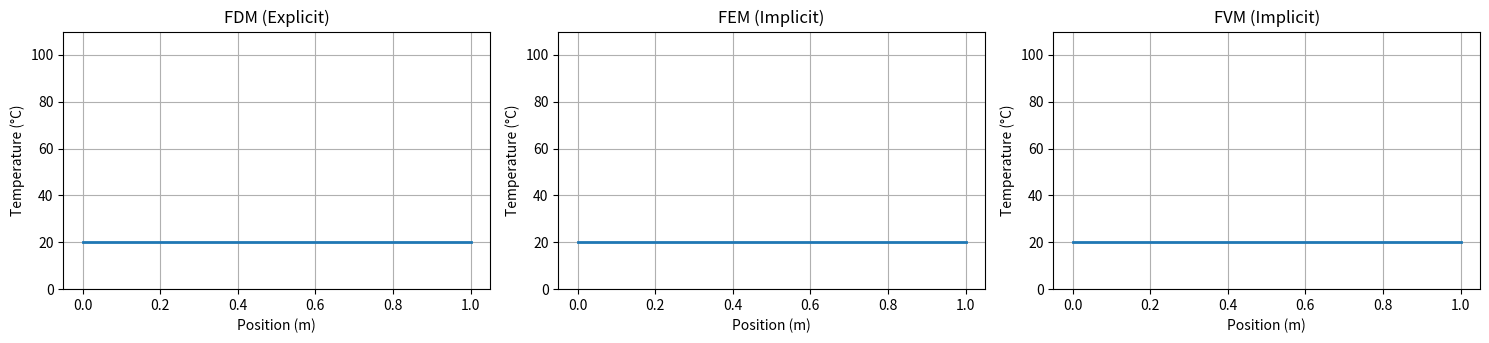

Write the Python code that produced this figure.
import numpy as np
import matplotlib.pyplot as plt
from matplotlib.animation import FuncAnimation
from scipy.sparse import diags
from scipy.sparse.linalg import spsolve
from scipy.sparse import lil_matrix

# --- Parameters ---
L = 1.0               # Length of the 1D rod in meters
nx = 50               # Number of spatial discretization points
dx = L / (nx - 1)     # Spatial grid spacing (uniform)
alpha = 1e-4          # Thermal diffusivity (m^2/s); material property controlling conduction rate
T_left = 100.0        # Dirichlet boundary condition: fixed temperature at the left boundary (deg C)
T_initial = 20.0      # Initial temperature for the entire domain (deg C)
dt = 0.5              # Time step size in seconds (chosen based on stability / accuracy considerations)
nt = 1000            # Number of time steps for temporal integration

x = np.linspace(0, L, nx)  # Create spatial grid array from 0 to L

# --- Initial condition setup ---
# Initialize temperature arrays for the three numerical methods: FDM, FEM, FVM
T_fdm = np.ones(nx) * T_initial  # Initial temperature profile for Finite Difference Method
T_fem = np.ones(nx) * T_initial  # Initial temperature profile for Finite Element Method
T_fvm = np.ones(nx) * T_initial  # Initial temperature profile for Finite Volume Method

# Enforce Dirichlet boundary condition at left boundary: temperature fixed at T_left
T_fdm[0] = T_left
T_fem[0] = T_left
T_fvm[0] = T_left

# --- Finite Difference Method (Explicit Scheme) ---
def update_fdm(T, alpha, dx, dt):
    """
    Explicit time integration using central difference for spatial second derivative.
    Solves one time step of 1D heat conduction equation:
    T_new[i] = T[i] + (alpha*dt/dx^2)*(T[i+1] - 2*T[i] + T[i-1])
    """
    T_new = T.copy()  # Work on a copy to update simultaneously

    # Loop over interior nodes (excluding boundaries)
    for i in range(1, nx - 1):
        T_new[i] = T[i] + alpha * dt / dx**2 * (T[i+1] - 2 * T[i] + T[i-1])

    # Right boundary: Neumann BC (insulated) → zero gradient dT/dx=0 implemented as T_new at last point equals second last
    T_new[-1] = T_new[-2]

    # Left boundary: Dirichlet BC enforced explicitly (fixed temperature)
    T_new[0] = T_left

    return T_new

# --- Finite Element Method (Implicit backward Euler) ---

def fem_setup(nx, dx, alpha):
    """
    Assemble 1D linear finite element mass matrix and stiffness matrix
    for heat conduction problem.
    Using linear basis functions, mass matrix M approximate integral of N_i N_j,
    stiffness matrix K approximate integral of dN_i/dx dN_j/dx.
    These matrices are scaled by dx and alpha accordingly.
    Returns sparse matrices M and K (csc format).
    """

    # Stiffness matrix diagonals: 2 on diagonal, -1 on off-diagonals (from second derivative discretization)
    main_diag = np.full(nx, 2)
    off_diag = np.full(nx - 1, -1)
    stiffness = diags([off_diag, main_diag, off_diag], [-1, 0, 1]).tocsc()
    stiffness = stiffness * alpha / dx  # scale with diffusivity and mesh size

    # Mass matrix typical values for linear elements: 4/6 on diagonal, 1/6 on off-diagonal
    mass_main = np.full(nx, 4 / 6)
    mass_off = np.full(nx - 1, 1 / 6)
    mass = diags([mass_off, mass_main, mass_off], [-1, 0, 1]).tocsc()
    mass = mass * dx  # scale with element size

    # Note: Dirichlet BC handled later by modifying system matrix and RHS vector

    return mass, stiffness

# Assemble FEM matrices once since mesh and parameters are fixed
mass, stiffness = fem_setup(nx, dx, alpha)
A = (mass + dt * stiffness).tocsc()  # Left-hand-side matrix for implicit Euler: (M + dt K)

def fem_step(T_old):
    """
    Perform one implicit time step in FEM:
    Solve (M + dt K) T_new = M T_old + b
    with Dirichlet BC enforced by row modifications.
    """
    A_bc = A.copy().tolil()       # Convert to LIL format for easy row modification
    b = mass @ T_old              # Compute right-hand side M T_old

    # Apply Dirichlet BC at left node (index 0):
    # Zero out first row of matrix and set diagonal to 1
    A_bc[0, :] = 0
    A_bc[0, 0] = 1
    # Set first value of RHS vector to prescribed temperature
    b[0] = T_left

    A_bc = A_bc.tocsc()          # Convert back to sparse CSC format for efficient solver

    T_new = spsolve(A_bc, b)     # Solve sparse linear system

    return T_new

# --- Finite Volume Method (Implicit backward Euler) ---

def fvm_setup(nx, dx, alpha, dt):
    """
    Setup coefficient matrix A corresponding to implicit FVM discretization:
    (I + alpha*dt/dx^2 * Laplacian) structure.
    Main diagonal is 1 + 2*coeff; off diagonals are -coeff.
    """
    coeff = alpha * dt / dx**2
    main_diag = np.full(nx, 1 + 2 * coeff)
    off_diag = np.full(nx -1, -coeff)
    A = diags([off_diag, main_diag, off_diag], [-1, 0, 1]).tocsc()

    return A

# Assemble FVM system matrix once
A_fvm = fvm_setup(nx, dx, alpha, dt)

def fvm_step(T_old):
    """
    Perform one implicit FVM time step by solving A T_new = T_old with BC enforcement.
    Dirichlet BC at left enforced by modifying first row of matrix and RHS.
    """
    b = T_old.copy()  # Right hand side vector

    # Enforce Dirichlet BC: Left node temperature fixed at T_left
    b[0] = T_left

    # Modify matrix first row to enforce Dirichlet BC explicitly
    A_mod = A_fvm.copy().tolil()
    A_mod[0, :] = 0
    A_mod[0, 0] = 1
    A_mod = A_mod.tocsc()

    T_new = spsolve(A_mod, b)  # Solve linear system for new temperature

    return T_new

# --- Prepare animation setup for visualization of temperature over time ---

fig, axs = plt.subplots(1,3, figsize=(15,4))  # Create a figure with 3 side-by-side subplots
lines = []
titles = ["FDM (Explicit)", "FEM (Implicit)", "FVM (Implicit)"]
datasets = [T_fdm, T_fem, T_fvm]

# Initialize plots with initial temperature
for ax, title in zip(axs, titles):
    line, = ax.plot(x, np.ones_like(x)*T_initial, lw=2)  # plot initial uniform temp
    lines.append(line)
    ax.set_ylim(0, 110)               # fixed y-axis limits for consistent comparison
    ax.set_title(title)                # subplot title indicating method
    ax.set_xlabel("Position (m)")     # x-axis label (spatial coordinate)
    ax.set_ylabel("Temperature (°C)") # y-axis label
    ax.grid(True)                     # add grid for better visualization

time_text = fig.suptitle("")  # Title to show current time during animation

def animate(i):
    """
    Animation update function called sequentially to update temperature profiles.
    Advances simulation by one time step for each method.
    """
    global T_fdm, T_fem, T_fvm

    # Update temperature profiles advancing one time step
    T_fdm = update_fdm(T_fdm, alpha, dx, dt)
    T_fem = fem_step(T_fem)
    T_fvm = fvm_step(T_fvm)

    # Update data for each plot line
    for line, T in zip(lines, [T_fdm, T_fem, T_fvm]):
        line.set_ydata(T)

    time_text.set_text(f"Time = {i*dt:.1f} s")  # Update title with current time

    return lines + [time_text]

# Create animation object, calling animate function for nt frames
ani = FuncAnimation(fig, animate, frames=nt, interval=50, blit=False)

plt.tight_layout(rect=[0, 0.03, 1, 0.95])
plt.show()